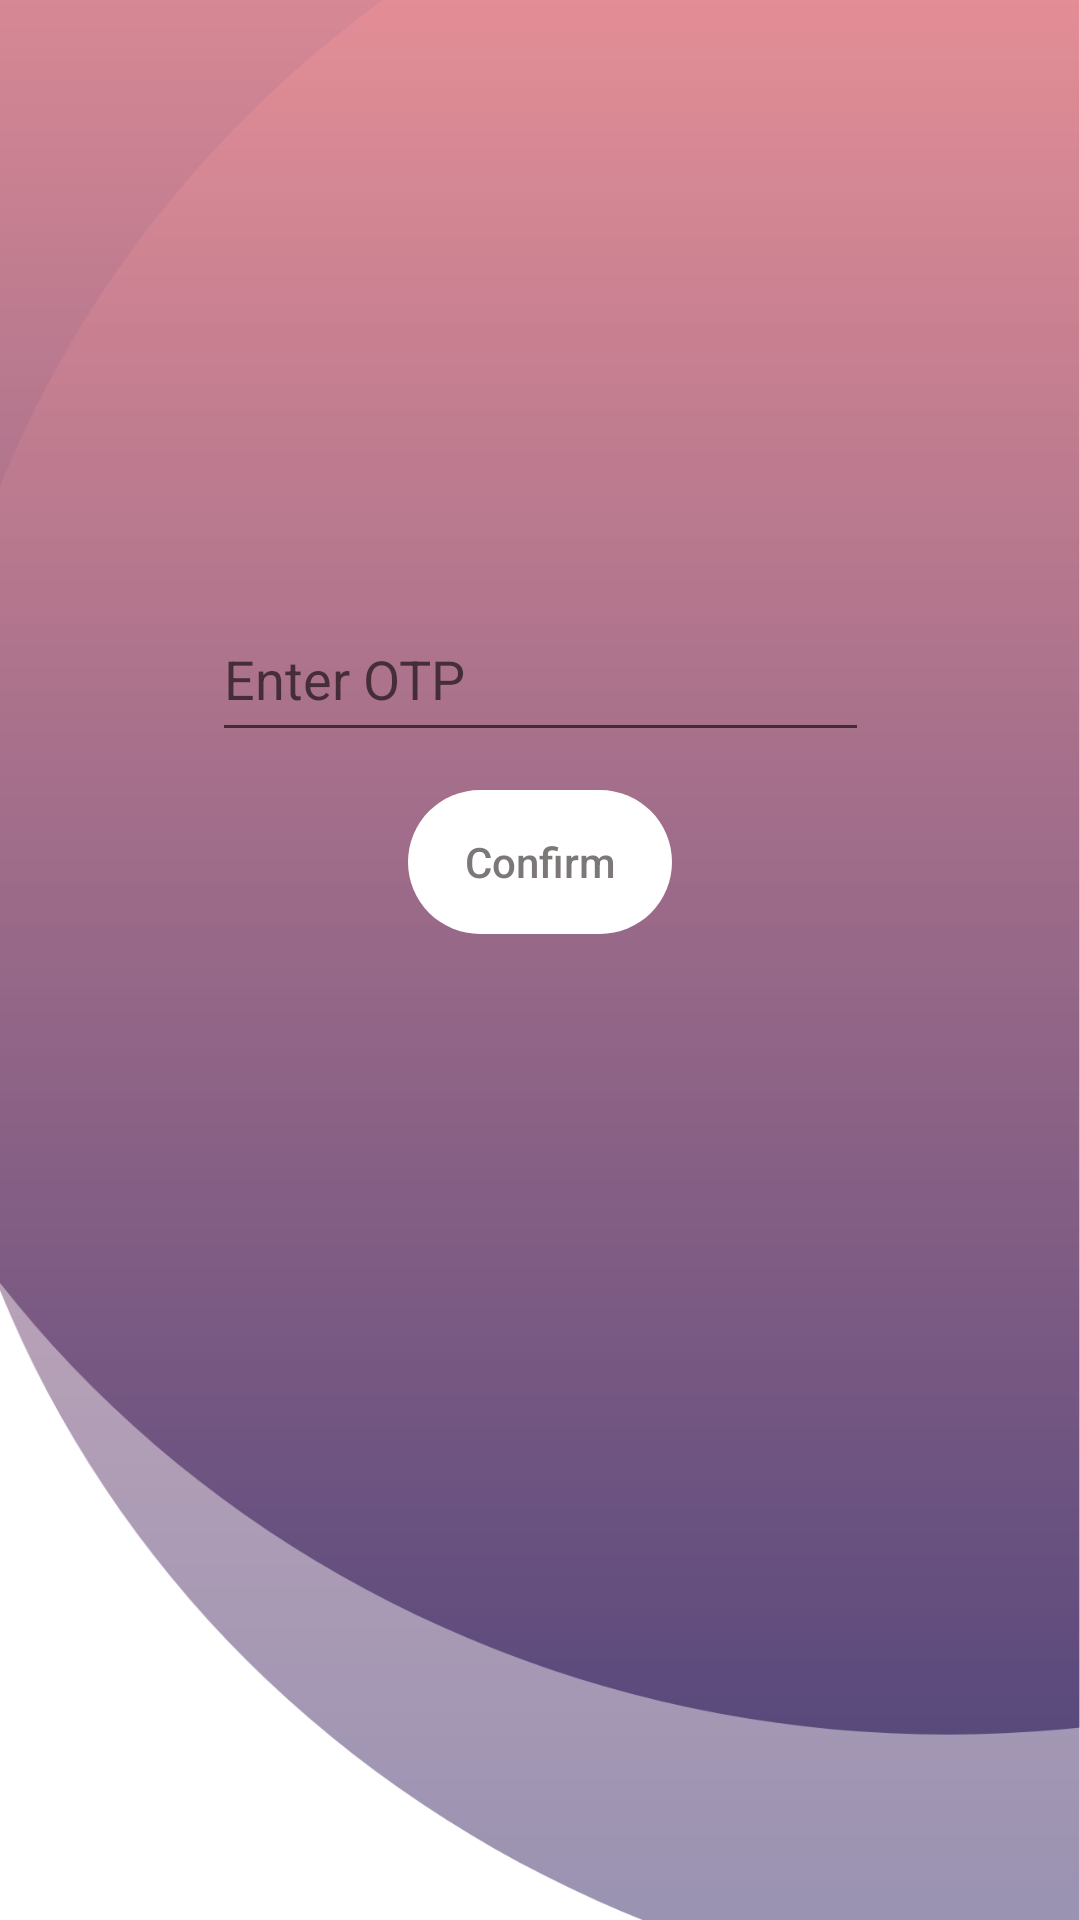

Android layout source for this screen:
<!-- AndroidManifest.xml: application theme Theme.TaskForce -->
<!-- res/layout/activity_otp_input.xml -->
<?xml version="1.0" encoding="utf-8"?>
<androidx.constraintlayout.widget.ConstraintLayout xmlns:android="http://schemas.android.com/apk/res/android"
    xmlns:app="http://schemas.android.com/apk/res-auto"
    xmlns:tools="http://schemas.android.com/tools"
    android:layout_width="match_parent"
    android:layout_height="match_parent"
    tools:context=".otpInputActivity"
    android:background="@drawable/bgxxxhdpi">

    <EditText
        android:hint="Enter OTP"
        android:id="@+id/optenteredittext"
        android:layout_width="219dp"
        android:layout_height="52dp"
        android:ems="10"
        android:inputType="number"
        app:layout_constraintBottom_toBottomOf="parent"
        app:layout_constraintEnd_toEndOf="parent"
        app:layout_constraintStart_toStartOf="parent"
        app:layout_constraintTop_toTopOf="parent"
        app:layout_constraintVertical_bias="0.338" />

    <Button
        android:textAllCaps="false"

        android:id="@+id/verifyotpbutton"
        android:layout_width="wrap_content"
        android:layout_height="wrap_content"
        android:background="@drawable/custum_button"
        android:text="Confirm"
        android:textColor="#7C7878"
        app:backgroundTint="#FFFFFF"
        app:layout_constraintBottom_toBottomOf="parent"
        app:layout_constraintEnd_toEndOf="parent"
        app:layout_constraintStart_toStartOf="parent"
        app:layout_constraintTop_toTopOf="parent"
        app:layout_constraintVertical_bias="0.445" />

</androidx.constraintlayout.widget.ConstraintLayout>
<!-- resources referenced by this layout -->
<resources>
  <!-- drawable bgxxxhdpi: png bitmap (drawable, 74931 bytes) -->
  <!-- drawable custum_button (drawable) -->
  <?xml version="1.0" encoding="utf-8"?>
  <shape xmlns:android="http://schemas.android.com/apk/res/android" android:shape="rectangle">
  
  
      <corners android:radius="30dp"></corners>
  </shape>
  <style name="Theme.TaskForce" parent="Theme.MaterialComponents.DayNight.DarkActionBar">
          
          <item name="colorPrimary">@color/purple_500</item>
          <item name="colorPrimaryVariant">@color/purple_700</item>
          <item name="colorOnPrimary">@color/white</item>
          
          <item name="colorSecondary">@color/teal_200</item>
          <item name="colorSecondaryVariant">@color/teal_700</item>
          <item name="colorOnSecondary">@color/black</item>
          
          <item name="android:statusBarColor" tools:targetApi="l">?attr/colorPrimaryVariant</item>
          
      </style>
  <!-- not gathered from this repository: default colours our renderer supplied (Android Studio template values) -->
  <color name="purple_500">#FF6200EE</color>
  <color name="purple_700">#FF3700B3</color>
  <color name="teal_200">#FF03DAC5</color>
  <color name="teal_700">#FF018786</color>
  <color name="black">#FF000000</color>
  <color name="white">#FFFFFFFF</color>
</resources>
